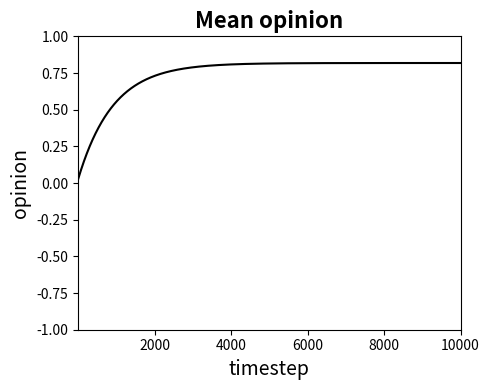
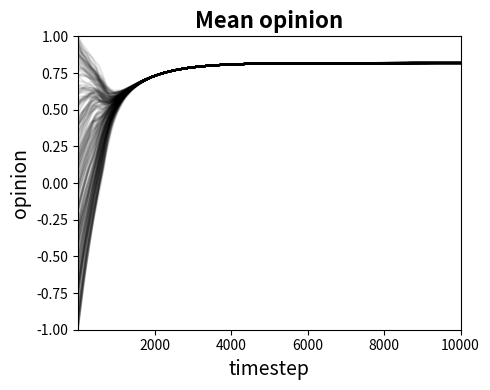
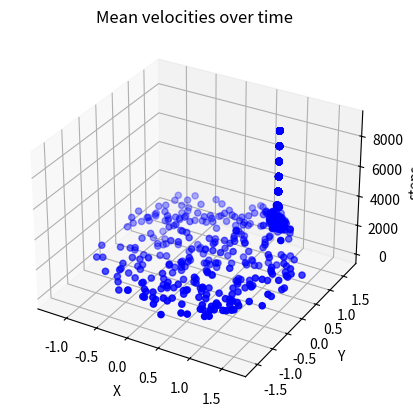

Python code for these plots, in order:
import numpy as np
import matplotlib.pyplot as plt
from pathlib import Path
import os



# -----------------------------
# FUNCTIONS
# -----------------------------

def nabla_morse_potential(r, c_rep, c_att, l_rep, l_att):
    return -(c_rep/l_rep) * np.exp(-r/l_rep) + (c_att/l_att) * np.exp(-r/l_att)


def ode_system(x_step, v_step, w_step, n, alpha, beta, nabla_u, r_x, r_w, tau_red, tau_blue):
    v_blue, v_red = 1, -1       # (1,1) and (-1,-1)
    w_blue, w_red = 1, -1

    term_1 = (alpha - beta*np.sum(v_step**2, axis=1))[:, np.newaxis] * v_step

    term_2 = - potential_sum(x_step, nabla_u) / n

    term_3_red = tau_red * velocity_alignment(v_step, v_red, w_step, w_red, r_w)
    term_3_blue = tau_blue * velocity_alignment(v_step, v_blue, w_step, w_blue, r_w)
    term_3 = term_3_red + term_3_blue

    phi_sum = opinion_alignment_sum(x_step, w_step, n, r_x, r_w)

    dx = v_step
    dv = term_1 + term_2 + term_3
    dw = phi_sum/n + tau_red*(w_red-w_step) + tau_blue*(w_blue-w_step)

    return dx, dv, dw


def potential_sum(x_step, nabla_u):
    # Compute m*m*2 matrix where x_diff(i,j) = x_j - x_i
    # (each element of the matrix is a point in R^2)
    xi = x_step[:, np.newaxis, :]
    xj = x_step[np.newaxis, :, :]
    x_diff = xi - xj

    # Compute norm of the elements x_diff(i,j), d_ij is an m*m matrix
    d_ij = np.linalg.norm(x_diff, axis=2)
    d_ij[d_ij == 0] = 1

    # Derive forces(i,j) = nabla_u(|x_j-x_i|), m*m*2 matrix, "chain rule"
    forces = nabla_u(d_ij)[:, :, np.newaxis] * x_diff / d_ij[:, :, np.newaxis]

    # Return array m*2 such that sum_forces(i) = sum_{j} nabla_u(|x_j-x_i|)
    sum_forces = np.sum(forces, axis=1)
    return sum_forces


def velocity_alignment(v_step, v_ref, w_step, w_ref, r_w):
    bool_aligned = np.abs(w_step - w_ref) < r_w
    
    # change bool = [0 1 0 0...] to bool = [[0], [1], [0], [0] ...]
    return bool_aligned[:, np.newaxis] * (v_ref - v_step)


def opinion_alignment_sum(x_step, w_step, n, r_x, r_w):
    wi = w_step[:, np.newaxis]
    wj = w_step[np.newaxis, :]
    xi = x_step[:, np.newaxis, :]
    xj = x_step[np.newaxis, :, :]

    x_diff = xj - xi
    w_diff = wj - wi
    d_ij = np.linalg.norm(x_diff, axis=2)

    bool_phi = (np.abs(w_diff) < r_w) & (d_ij < r_x)
    phi_sum = np.sum(bool_phi*w_diff, axis=1)
    return phi_sum



# -----------------------------
# PARAMETERS
# -----------------------------

t_final = 100
dt = 1.0e-2
steps = int(np.floor(t_final / dt))

n = 100

# Case II
alpha = 1
beta = 0.5
c_att = 50
l_att = 1
c_rep = 60
l_rep = 0.5
r_x = 1
r_w = 0.5

# # Case VIII
# alpha = 1
# beta = 5
# c_att = 100
# l_att = 1.2
# c_rep = 350
# l_rep = 0.8
# r_x = 0.5
# r_w = 1

tau_blue = 0.1
tau_red = 0.01

nabla_u = lambda r: nabla_morse_potential(r, c_rep, c_att, l_rep, l_att)
ode = lambda x_step, v_step, w_step: ode_system (
    x_step, v_step, w_step, n, alpha, beta, nabla_u, r_x, r_w, tau_red, tau_blue)



# -----------------------------
# SIMULATION FUNCTION
# -----------------------------

def simulate():
    x = np.zeros((steps, n, 2))
    v = np.zeros((steps, n, 2))
    w = np.zeros((steps, n))
    
    x[0] = -1 + 2*np.random.rand(n, 2)
    v[0] = -1 + 2*np.random.rand(n, 2)
    w[0] = -1 + 2*np.random.rand(n)

    dx_0, dv_0, dw_0 = ode(x[0], v[0], w[0])
    x[1] = x[0] + dt*dx_0
    v[1] = v[0] + dt*dv_0
    w[1] = w[0] + dt*dw_0
    
    for i in range(1, steps-1):
        dx_1, dv_1, dw_1 = ode(x[i], v[i], w[i])

        x[i+1] = x[i] + (dt/2) * (3*dx_1 - dx_0)
        v[i+1] = v[i] + (dt/2) * (3*dv_1 - dv_0)
        w[i+1] = w[i] + (dt/2) * (3*dw_1 - dw_0)

        dx_0, dv_0, dw_0 = dx_1, dv_1, dw_1

        if np.any(np.isnan(x[i])) or np.any(np.isinf(x[i])):
            raise ValueError(f'NaN or Inf encountered at time step {i}')
    
    return x, v, w



# -----------------------------
# SIMULATION and AVERAGING
# -----------------------------

runs = 2

all_w = np.zeros((runs, steps, n))
ensemble_avg_opinion = np.zeros(steps)

np.random.seed(1234)
for run in range(runs):
    x, v, w = simulate()
    all_w[run] = w
    ensemble_avg_opinion += np.mean(w, axis=1)

ensemble_avg_opinion /= runs



# -----------------------------
# DATA & PLOTS
# -----------------------------

output_folder = 'figures/one-population'
os.makedirs(output_folder, exist_ok=True)


# Plot mean opinions

fig, ax = plt.subplots(figsize=(5, 4))
ax.plot(range(1, steps+1), ensemble_avg_opinion, 'k')
ax.set_title("Mean opinion", fontweight="bold", fontsize=16)
ax.set_xlabel("timestep", fontsize=14)
ax.set_ylabel("opinion", fontsize=14)
ax.set_xlim(1, steps)
ax.set_ylim(-1, 1)

# ax.set_xscale('log')
plt.tight_layout()
output_file = os.path.join(output_folder, f"avg-case-ii_b.svg")
plt.savefig(output_file)


# Plot all opinions

plt.figure()
fig, ax = plt.subplots(figsize=(5,4))
for run in range(runs):
    ax.plot(range(1, steps+1), all_w[run], 'k', alpha=0.1)
ax.set_title("Mean opinion", fontweight="bold", fontsize=16)
ax.set_xlabel("timestep", fontsize=14)
ax.set_ylabel("opinion", fontsize=14)
ax.set_xlim(1, steps)
ax.set_ylim(-1, 1)

# ax.set_xscale('log')
plt.tight_layout()
output_file = os.path.join(output_folder, f"all-case-ii_b.svg")
plt.savefig(output_file)


# PLOT: mean velocities over time

time_indices = np.arange(0, steps, 1000)
fig = plt.figure()
ax = fig.add_subplot(111, projection='3d')
for t in time_indices:
    ax.scatter(v[t, :, 0], v[t, :, 1], t, color='b', marker='o')
    ax.set_xlabel('X')
ax.set_ylabel('Y')
ax.set_zlabel('steps')
ax.set_title('Mean velocities over time')
plt.grid(True)

output_file = os.path.join(output_folder, 'velocities_over_time.svg')
plt.savefig(output_file)
